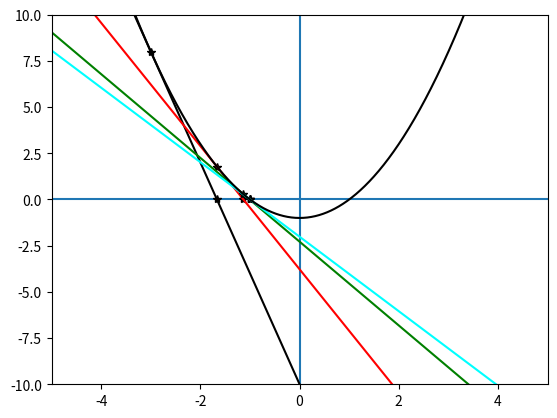

Recreate this plot in Python.
# https://stackoverflow.com/questions/53289609/how-to-graph-points-with-sympy
# https://www.skytowner.com/explore/drawing_the_axis_line_in_matplotlib
# https://stackoverflow.com/questions/44806598/matplotlib-set-color-cycle-versus-set-prop-cycle
# https://matplotlib.org/stable/tutorials/intermediate/color_cycle.html#sphx-glr-tutorials-intermediate-color-cycle-py
import matplotlib.pyplot as plt
import numpy as np
import sympy as sym
from mpmath import *
from cycler import cycler
from matplotlib.pyplot import axes
from sympy import lambdify, symarray
from sympy.plotting import plot

# def iterate(x, func):
#     xn1 =
#     yn1 =
#     return xn1, yn1


x = sym.Symbol('x')
y1 = (x ** 2 - 1)
y2 = sym.diff(y1)  # derivative of x**2

samplepoint = -3
repeat = 4

arr = symarray('', repeat)

count = 0

# --- PLOTTING --- #
fig, (ax) = plt.subplots()
ax.axhline(0)  # x - axis line
ax.axvline(0)  # y - axis line
xx = np.linspace(-5, 5, 1000)

cy = cycler(color=['black', 'red', 'green', 'cyan'])
ax.set_prop_cycle(cy)

while (count < repeat):
    yfx = y1.subs(x, samplepoint)
    slope = y2.subs(x, samplepoint)
    b = yfx - slope * samplepoint

    y = slope * x + b
    arr[count] = y

    yzero = -b / slope

    plt.plot(yzero, 0, 'k*')  # plot x and y coordinate of desired point
    plt.plot(samplepoint, yfx, 'k*')
    yy = np.transpose(lambdify(x, arr[count])(xx))
    ax.plot(xx, yy)
    samplepoint = yzero
    count = count + 1

print(arr)
yy2 = np.transpose(lambdify(x, [y1])(xx))

ax.plot(xx, yy2)

# print(yy.shape) # yy has 1000 different values (-5 - 5, 1000) and 4 different lines in it

plt.ylim(-10, 10)
plt.xlim(-5, 5)
plt.show()

# print(y2.subs(x,2))
